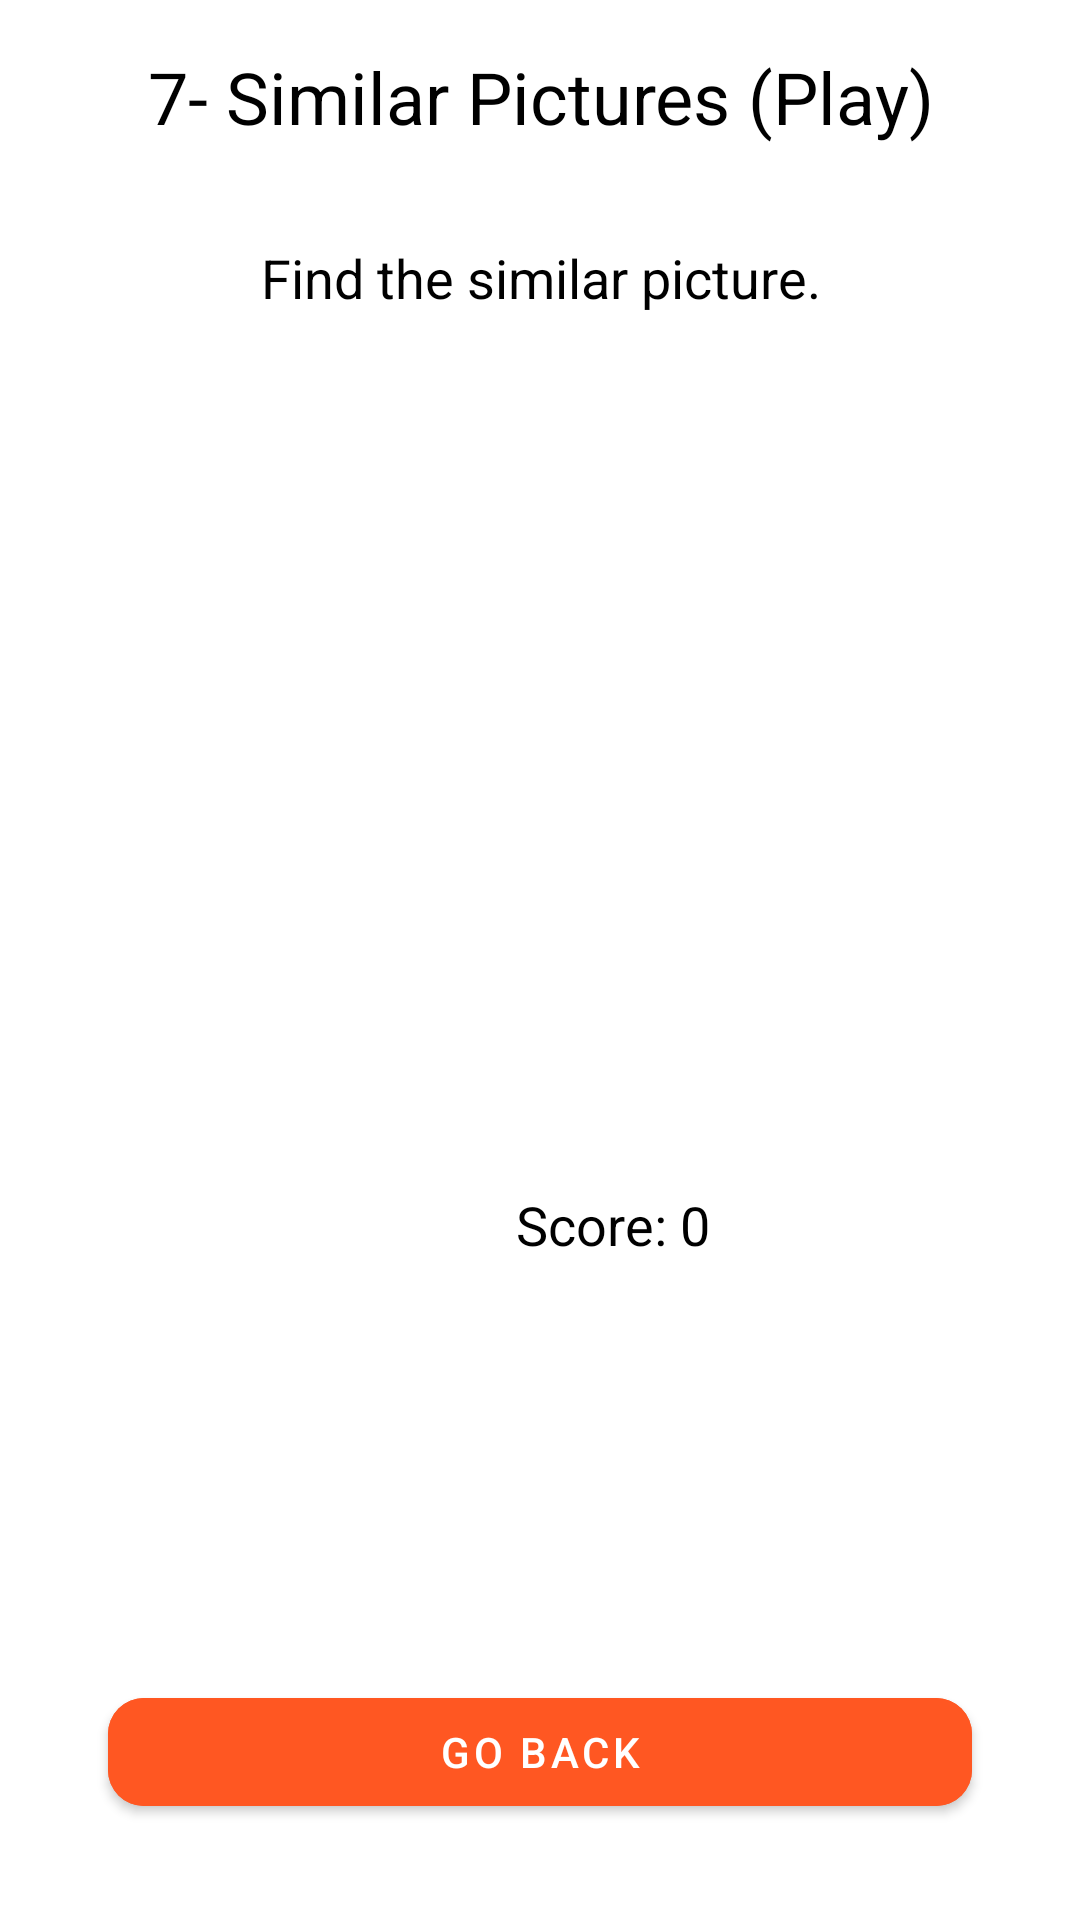

Reconstruct the res/layout file that produces this screen, plus the resources it refers to.
<!-- AndroidManifest.xml: application theme Theme.Material3.Light -->
<!-- res/layout/activity_similar_pictures_play.xml -->
<?xml version="1.0" encoding="utf-8"?>
<androidx.constraintlayout.widget.ConstraintLayout xmlns:android="http://schemas.android.com/apk/res/android"
    xmlns:app="http://schemas.android.com/apk/res-auto"
    xmlns:tools="http://schemas.android.com/tools"
    android:layout_width="match_parent"
    android:layout_height="match_parent"
    android:background="#FFFFFF"
    android:textAlignment="center"
    tools:context=".play.SimilarPicturesPlayActivity">

    <TextView
        android:id="@+id/title"
        style="@style/Widget.MaterialComponents.TextView"
        android:layout_width="wrap_content"
        android:layout_height="wrap_content"
        android:gravity="center"
        android:padding="16dp"
        android:text="7- Similar Pictures (Play)"
        android:textColor="#000000"
        android:textSize="24sp"
        app:layout_constraintEnd_toEndOf="parent"
        app:layout_constraintStart_toStartOf="parent"
        app:layout_constraintTop_toTopOf="parent" />

    <TextView
        android:id="@+id/question_text"
        style="@style/Widget.MaterialComponents.TextView"
        android:layout_width="0dp"
        android:layout_height="wrap_content"
        android:gravity="center"
        android:padding="16dp"
        android:text="Find the similar picture."
        android:textColor="#000000"
        android:textSize="18sp"
        app:layout_constraintEnd_toEndOf="parent"
        app:layout_constraintStart_toStartOf="parent"
        app:layout_constraintTop_toBottomOf="@id/title" />

    <ImageView
        android:id="@+id/question_image"
        android:layout_width="200dp"
        android:layout_height="200dp"
        android:contentDescription="Question Image"
        android:padding="16dp"
        app:layout_constraintEnd_toEndOf="parent"
        app:layout_constraintStart_toStartOf="parent"
        app:layout_constraintTop_toBottomOf="@id/question_text" />

    <ImageView
        android:id="@+id/option_1"
        android:layout_width="100dp"
        android:layout_height="100dp"
        android:contentDescription="Option 1"
        android:padding="8dp"
        app:layout_constraintBottom_toBottomOf="parent"
        app:layout_constraintEnd_toStartOf="@id/option_2"
        app:layout_constraintStart_toStartOf="parent"
        app:layout_constraintTop_toBottomOf="@id/question_image" />

    <ImageView
        android:id="@+id/option_2"
        android:layout_width="100dp"
        android:layout_height="100dp"
        android:contentDescription="Option 2"
        android:padding="8dp"
        app:layout_constraintBottom_toBottomOf="parent"
        app:layout_constraintEnd_toStartOf="@id/option_3"
        app:layout_constraintStart_toEndOf="@id/option_1"
        app:layout_constraintTop_toBottomOf="@id/question_image" />

    <ImageView
        android:id="@+id/option_3"
        android:layout_width="100dp"
        android:layout_height="100dp"
        android:contentDescription="Option 3"
        android:padding="8dp"
        app:layout_constraintBottom_toBottomOf="parent"
        app:layout_constraintEnd_toEndOf="parent"
        app:layout_constraintStart_toEndOf="@id/option_2"
        app:layout_constraintTop_toBottomOf="@id/question_image" />

    <TextView
        android:id="@+id/score_text"
        style="@style/Widget.MaterialComponents.TextView"
        android:layout_width="wrap_content"
        android:layout_height="wrap_content"
        android:layout_marginStart="156dp"
        android:layout_marginTop="380dp"
        android:padding="16dp"
        android:text="Score: 0"
        android:textColor="#000000"
        android:textSize="18sp"
        app:layout_constraintStart_toStartOf="parent"
        app:layout_constraintTop_toTopOf="parent" />

    <TextView
        android:id="@+id/feedback_text"
        style="@style/Widget.MaterialComponents.TextView"
        android:layout_width="209dp"
        android:layout_height="52dp"
        android:layout_marginTop="324dp"
        android:padding="16dp"
        android:text=""
        android:textAlignment="center"
        android:textColor="#000000"
        android:textSize="18sp"
        app:layout_constraintBottom_toTopOf="@+id/score_text"
        app:layout_constraintEnd_toEndOf="parent"
        app:layout_constraintStart_toStartOf="parent"
        app:layout_constraintTop_toTopOf="parent" />

    <com.google.android.material.button.MaterialButton
        android:id="@+id/btn_go_back"
        style="@style/Widget.MaterialComponents.Button"
        android:layout_width="0dp"
        android:layout_height="wrap_content"
        android:layout_marginTop="16dp"
        android:layout_marginBottom="32dp"
        android:backgroundTint="#FF5722"
        android:text="Go Back"
        android:textColor="#FFFFFF"
        app:cornerRadius="12dp"
        app:layout_constraintBottom_toBottomOf="parent"
        app:layout_constraintEnd_toEndOf="parent"
        app:layout_constraintStart_toStartOf="parent"
        app:layout_constraintWidth_percent="0.8" />

</androidx.constraintlayout.widget.ConstraintLayout>
<!-- resources referenced by this layout -->
<resources>

</resources>
